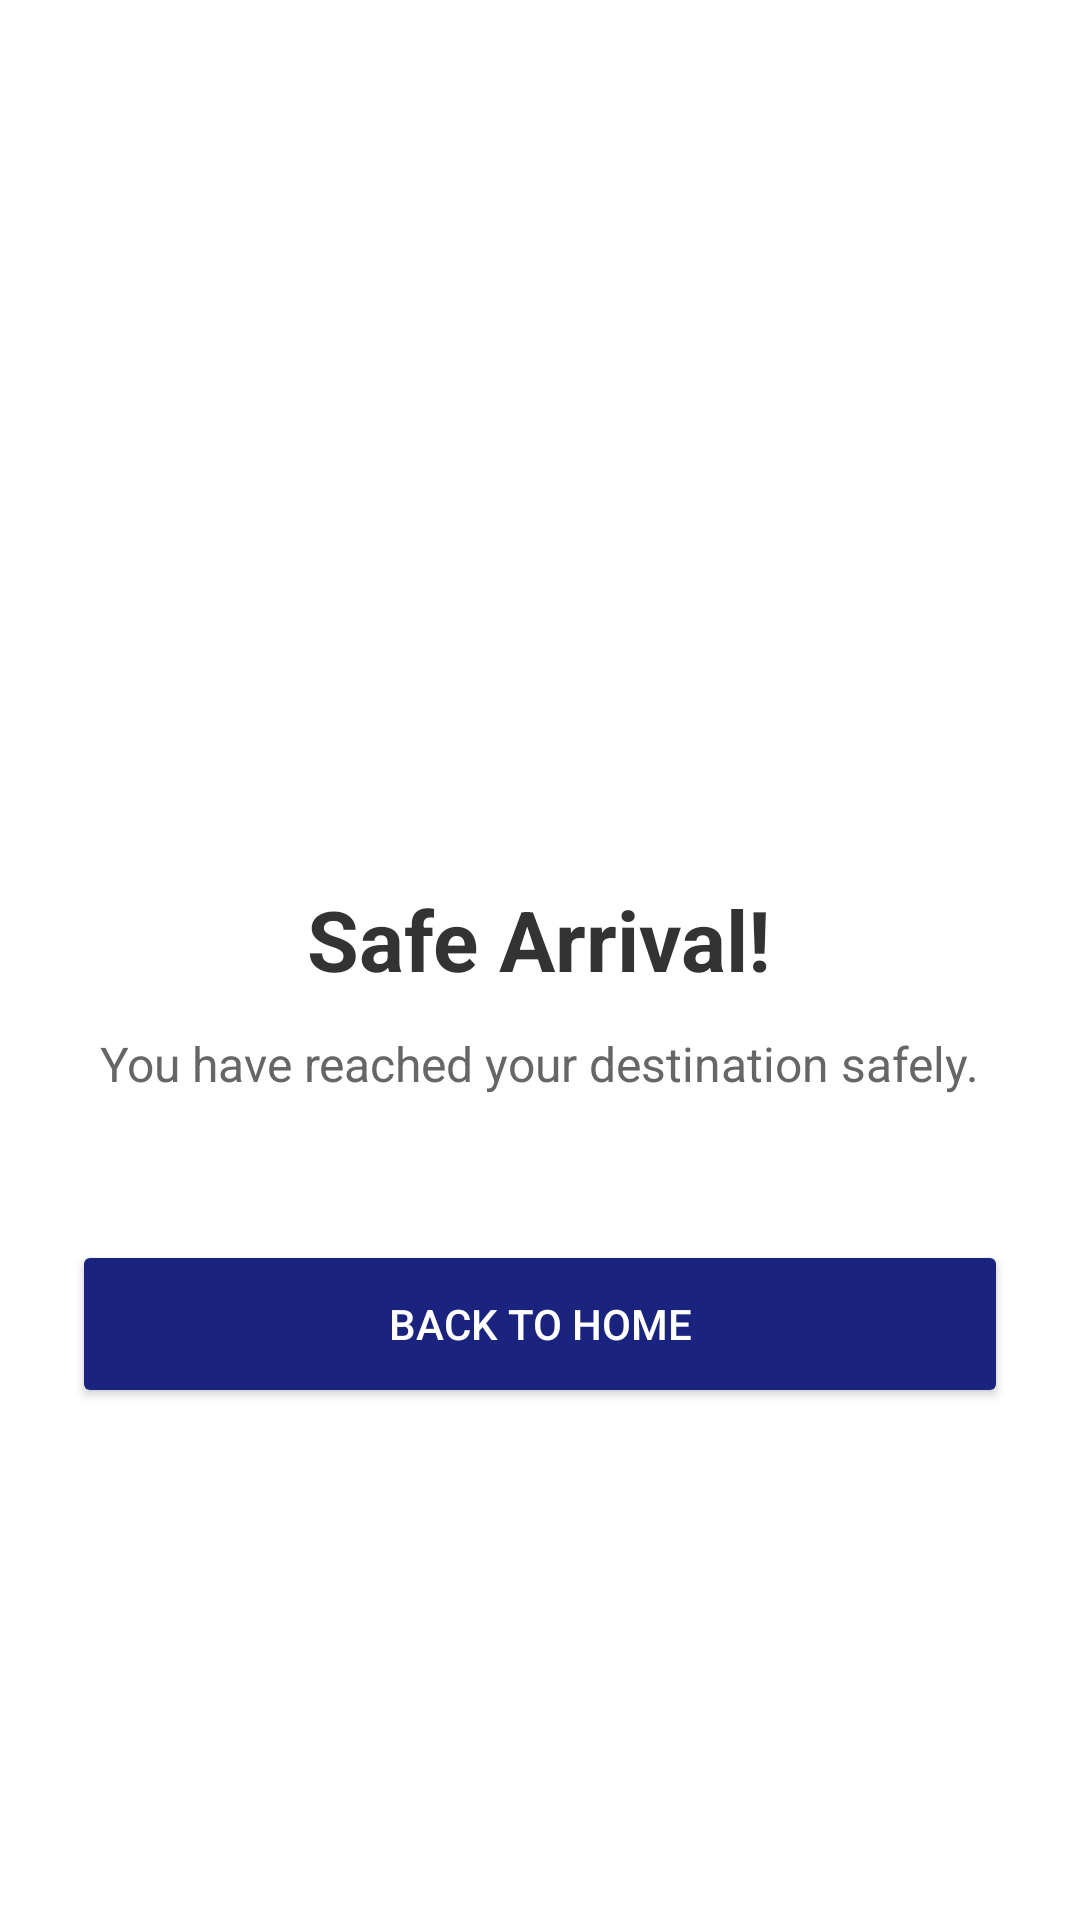

Android layout source for this screen:
<!-- AndroidManifest.xml: application theme Theme.SafeWalk_ -->
<!-- res/layout/activity_safe_arrival.xml -->
<?xml version="1.0" encoding="utf-8"?>
<LinearLayout xmlns:android="http://schemas.android.com/apk/res/android"
    xmlns:app="http://schemas.android.com/apk/res-auto"
    xmlns:tools="http://schemas.android.com/tools"
    android:layout_width="match_parent"
    android:layout_height="match_parent"
    android:orientation="vertical"
    android:gravity="center"
    android:padding="24dp"
    android:background="@android:color/white">

    <ImageView
        android:layout_width="100dp"
        android:layout_height="100dp"
        android:src="@drawable/ic_check"
        app:tint="#4CAF50"
        android:contentDescription="Success"
        android:layout_marginBottom="24dp"/>

    <TextView
        android:layout_width="wrap_content"
        android:layout_height="wrap_content"
        android:text="Safe Arrival!"
        android:textSize="28sp"
        android:textStyle="bold"
        android:textColor="#333333"
        tools:ignore="HardcodedText" />

    <TextView
        android:id="@+id/tvSummary"
        android:layout_width="wrap_content"
        android:layout_height="wrap_content"
        android:text="You have reached your destination safely."
        android:textSize="16sp"
        android:textColor="#666666"
        android:gravity="center"
        android:layout_marginTop="12dp"
        tools:ignore="HardcodedText" />

    <Button
        android:id="@+id/btnDone"
        android:layout_width="match_parent"
        android:layout_height="56dp"
        android:layout_marginTop="48dp"
        android:text="Back to Home"
        android:backgroundTint="#1A237E"
        android:textColor="@android:color/white"
        tools:ignore="HardcodedText" />

</LinearLayout>
<!-- resources referenced by this layout -->
<resources>
  <style name="Theme.SafeWalk_" parent="Base.Theme.SafeWalk_" />
  <style name="Base.Theme.SafeWalk_" parent="Theme.Material3.DayNight.NoActionBar">
          
          
      </style>
</resources>
